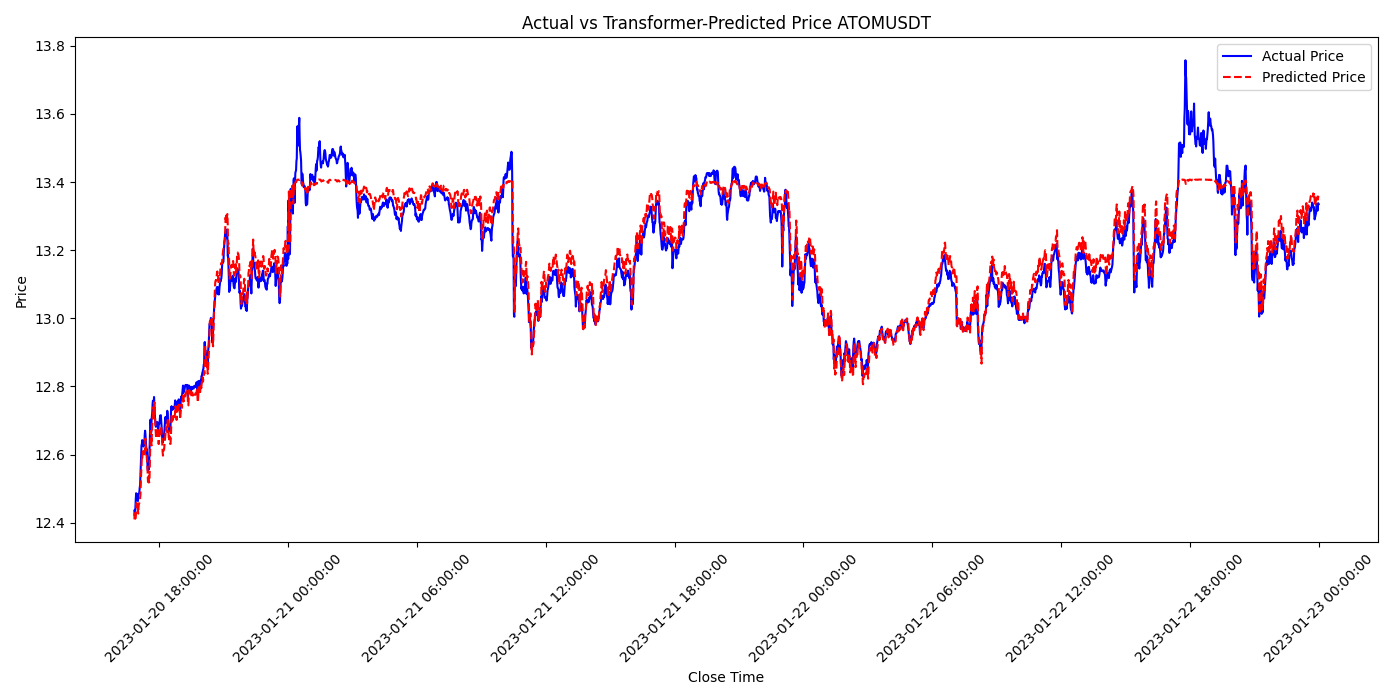

The table this chart was drawn from, first rows:
close_time, predictions, actual
2023-01-20 16:49:59.999, 12.41, 12.44
2023-01-20 16:50:59.999, 12.43, 12.42
2023-01-20 16:51:59.999, 12.41, 12.43
2023-01-20 16:52:59.999, 12.41, 12.45
2023-01-20 16:53:59.999, 12.42, 12.47
2023-01-20 16:54:59.999, 12.44, 12.49
2023-01-20 16:55:59.999, 12.46, 12.47
2023-01-20 16:56:59.999, 12.45, 12.48
2023-01-20 16:57:59.999, 12.45, 12.48
2023-01-20 16:58:59.999, 12.46, 12.47
2023-01-20 16:59:59.999, 12.44, 12.46
2023-01-20 17:00:59.999, 12.43, 12.48
2023-01-20 17:01:59.999, 12.45, 12.48
2023-01-20 17:02:59.999, 12.46, 12.49
2023-01-20 17:03:59.999, 12.46, 12.49
2023-01-20 17:04:59.999, 12.46, 12.5
2023-01-20 17:05:59.999, 12.47, 12.51
2023-01-20 17:06:59.999, 12.48, 12.54
2023-01-20 17:07:59.999, 12.51, 12.57
2023-01-20 17:08:59.999, 12.55, 12.59
2023-01-20 17:09:59.999, 12.56, 12.63
2023-01-20 17:10:59.999, 12.59, 12.63
2023-01-20 17:11:59.999, 12.59, 12.64
2023-01-20 17:12:59.999, 12.6, 12.64
2023-01-20 17:13:59.999, 12.61, 12.64
2023-01-20 17:14:59.999, 12.61, 12.62
2023-01-20 17:15:59.999, 12.6, 12.62
2023-01-20 17:16:59.999, 12.6, 12.64
2023-01-20 17:17:59.999, 12.61, 12.63
2023-01-20 17:18:59.999, 12.6, 12.66
2023-01-20 17:19:59.999, 12.63, 12.67
2023-01-20 17:20:59.999, 12.65, 12.66
2023-01-20 17:21:59.999, 12.63, 12.64
2023-01-20 17:22:59.999, 12.62, 12.62
2023-01-20 17:23:59.999, 12.6, 12.61
2023-01-20 17:24:59.999, 12.59, 12.62
2023-01-20 17:25:59.999, 12.58, 12.59
2023-01-20 17:26:59.999, 12.55, 12.56
2023-01-20 17:27:59.999, 12.52, 12.55
2023-01-20 17:28:59.999, 12.52, 12.57
2023-01-20 17:29:59.999, 12.54, 12.56
2023-01-20 17:30:59.999, 12.52, 12.56
2023-01-20 17:31:59.999, 12.52, 12.6
2023-01-20 17:32:59.999, 12.56, 12.64
2023-01-20 17:33:59.999, 12.61, 12.67
2023-01-20 17:34:59.999, 12.64, 12.7
2023-01-20 17:35:59.999, 12.67, 12.69
2023-01-20 17:36:59.999, 12.65, 12.66
2023-01-20 17:37:59.999, 12.63, 12.7
2023-01-20 17:38:59.999, 12.66, 12.71
2023-01-20 17:39:59.999, 12.69, 12.72
2023-01-20 17:40:59.999, 12.7, 12.75
2023-01-20 17:41:59.999, 12.73, 12.76
2023-01-20 17:42:59.999, 12.74, 12.73
2023-01-20 17:43:59.999, 12.71, 12.75
2023-01-20 17:44:59.999, 12.72, 12.77
2023-01-20 17:45:59.999, 12.75, 12.75
2023-01-20 17:46:59.999, 12.73, 12.72
2023-01-20 17:47:59.999, 12.71, 12.7
2023-01-20 17:48:59.999, 12.68, 12.69
... 3,251 more rows
